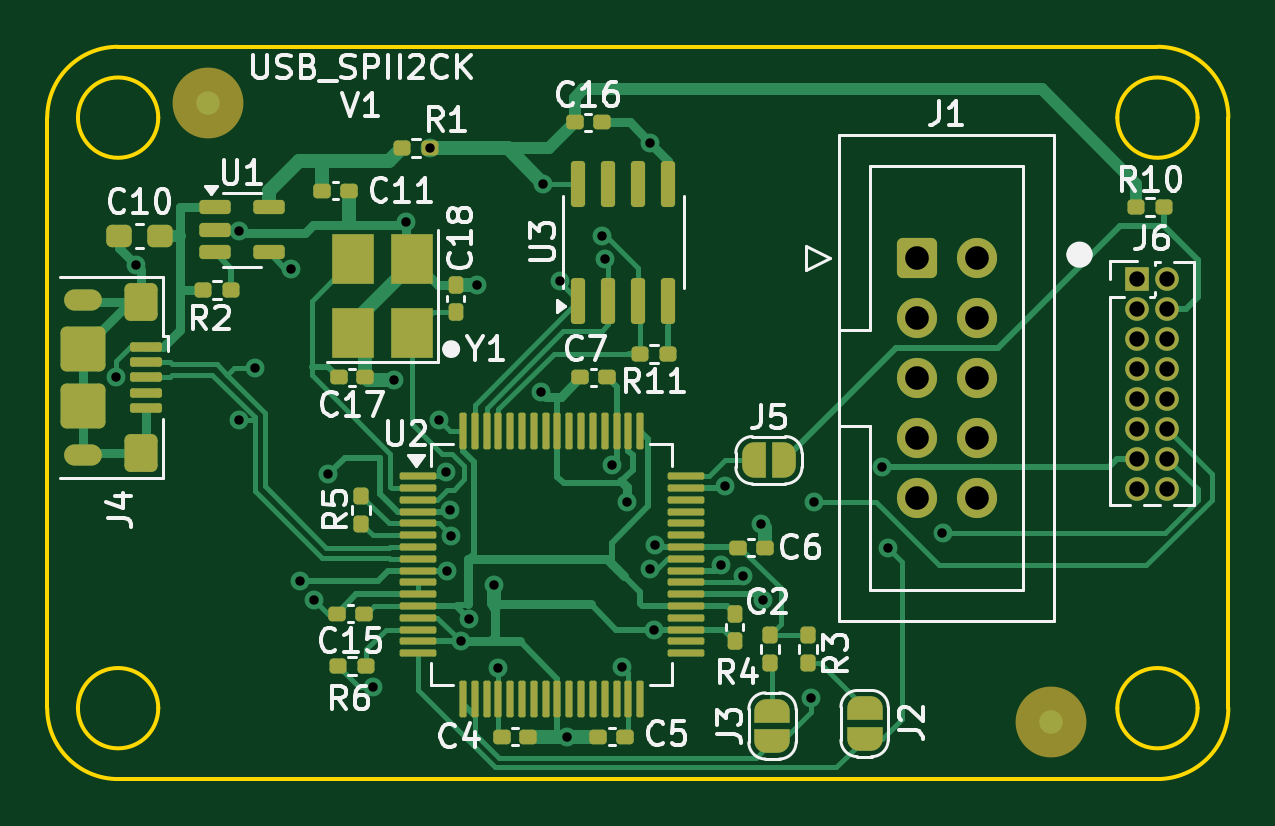
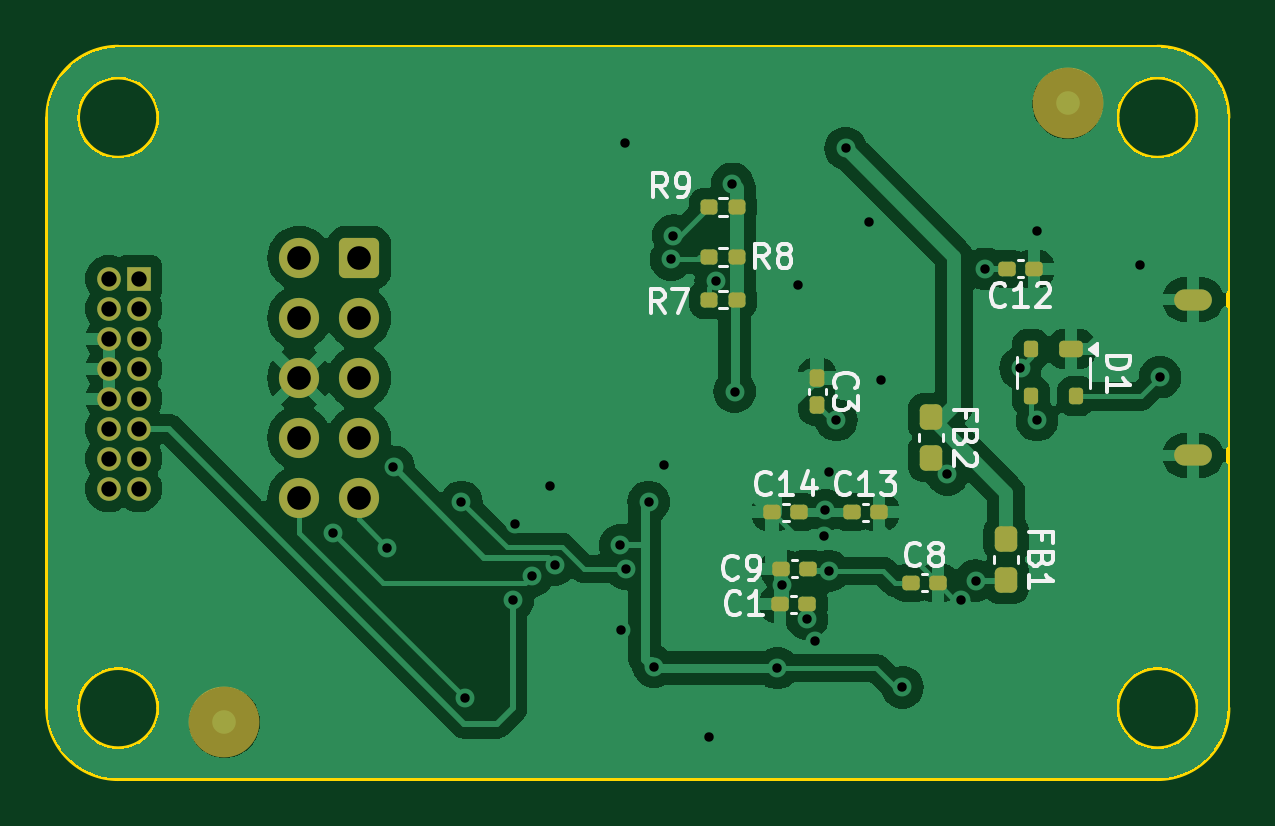
Circuit board: 11 layer files. Board 50.0 x 31.0 mm.
- bottom_copper: USB_SPII2CK-CuBottom.gbr (96338 bytes)
- top_copper: USB_SPII2CK-CuTop.gbr (35240 bytes)
- outline: USB_SPII2CK-EdgeCuts.gbr (1606 bytes)
- bottom_mask: USB_SPII2CK-MaskBottom.gbr (3844 bytes)
- top_mask: USB_SPII2CK-MaskTop.gbr (8794 bytes)
- drill: USB_SPII2CK-NPTH.drl (265 bytes)
- drill: USB_SPII2CK-PTH.drl (1742 bytes)
- paste: USB_SPII2CK-PasteBottom.gbr (2728 bytes)
- paste: USB_SPII2CK-PasteTop.gbr (6614 bytes)
- bottom_silk: USB_SPII2CK-SilkBottom.gbr (24868 bytes)
- top_silk: USB_SPII2CK-SilkTop.gbr (57033 bytes)

=== bottom_copper: USB_SPII2CK-CuBottom.gbr (96338 bytes, source omitted) ===
=== top_copper: USB_SPII2CK-CuTop.gbr (35240 bytes, source omitted) ===
=== outline: USB_SPII2CK-EdgeCuts.gbr ===
%TF.GenerationSoftware,KiCad,Pcbnew,8.0.3*%
%TF.CreationDate,2024-07-22T14:40:56-07:00*%
%TF.ProjectId,USB_SPII2CK,5553425f-5350-4494-9932-434b2e6b6963,rev?*%
%TF.SameCoordinates,Original*%
%TF.FileFunction,Profile,NP*%
%FSLAX46Y46*%
G04 Gerber Fmt 4.6, Leading zero omitted, Abs format (unit mm)*
G04 Created by KiCad (PCBNEW 8.0.3) date 2024-07-22 14:40:56*
%MOMM*%
%LPD*%
G01*
G04 APERTURE LIST*
%TA.AperFunction,Profile*%
%ADD10C,0.160000*%
%TD*%
G04 APERTURE END LIST*
D10*
X127400000Y-86700000D02*
G75*
G02*
X124000000Y-86700000I-1700000J0D01*
G01*
X124000000Y-86700000D02*
G75*
G02*
X127400000Y-86700000I1700000J0D01*
G01*
X122700000Y-111700000D02*
X122700000Y-86700000D01*
X125700000Y-83700000D02*
X169700000Y-83700000D01*
X172700000Y-86700000D02*
X172700000Y-111700000D01*
X122700000Y-86700000D02*
G75*
G02*
X125700000Y-83700000I3000000J0D01*
G01*
X169700000Y-83700000D02*
G75*
G02*
X172700000Y-86700000I0J-3000000D01*
G01*
X169700000Y-114700000D02*
X125700000Y-114700000D01*
X172700000Y-111700000D02*
G75*
G02*
X169700000Y-114700000I-3000000J0D01*
G01*
X125700000Y-114700000D02*
G75*
G02*
X122700000Y-111700000I0J3000000D01*
G01*
X171400000Y-111700000D02*
G75*
G02*
X168000000Y-111700000I-1700000J0D01*
G01*
X168000000Y-111700000D02*
G75*
G02*
X171400000Y-111700000I1700000J0D01*
G01*
X127400000Y-111700000D02*
G75*
G02*
X124000000Y-111700000I-1700000J0D01*
G01*
X124000000Y-111700000D02*
G75*
G02*
X127400000Y-111700000I1700000J0D01*
G01*
X171400000Y-86700000D02*
G75*
G02*
X168000000Y-86700000I-1700000J0D01*
G01*
X168000000Y-86700000D02*
G75*
G02*
X171400000Y-86700000I1700000J0D01*
G01*
M02*

=== bottom_mask: USB_SPII2CK-MaskBottom.gbr ===
%TF.GenerationSoftware,KiCad,Pcbnew,8.0.3*%
%TF.CreationDate,2024-07-22T14:40:56-07:00*%
%TF.ProjectId,USB_SPII2CK,5553425f-5350-4494-9932-434b2e6b6963,rev?*%
%TF.SameCoordinates,Original*%
%TF.FileFunction,Soldermask,Bot*%
%TF.FilePolarity,Negative*%
%FSLAX46Y46*%
G04 Gerber Fmt 4.6, Leading zero omitted, Abs format (unit mm)*
G04 Created by KiCad (PCBNEW 8.0.3) date 2024-07-22 14:40:56*
%MOMM*%
%LPD*%
G01*
G04 APERTURE LIST*
G04 Aperture macros list*
%AMRoundRect*
0 Rectangle with rounded corners*
0 $1 Rounding radius*
0 $2 $3 $4 $5 $6 $7 $8 $9 X,Y pos of 4 corners*
0 Add a 4 corners polygon primitive as box body*
4,1,4,$2,$3,$4,$5,$6,$7,$8,$9,$2,$3,0*
0 Add four circle primitives for the rounded corners*
1,1,$1+$1,$2,$3*
1,1,$1+$1,$4,$5*
1,1,$1+$1,$6,$7*
1,1,$1+$1,$8,$9*
0 Add four rect primitives between the rounded corners*
20,1,$1+$1,$2,$3,$4,$5,0*
20,1,$1+$1,$4,$5,$6,$7,0*
20,1,$1+$1,$6,$7,$8,$9,0*
20,1,$1+$1,$8,$9,$2,$3,0*%
G04 Aperture macros list end*
%ADD10O,1.600000X0.900000*%
%ADD11RoundRect,0.250000X-0.600000X-0.600000X0.600000X-0.600000X0.600000X0.600000X-0.600000X0.600000X0*%
%ADD12C,1.700000*%
%ADD13R,1.000000X1.000000*%
%ADD14O,1.000000X1.000000*%
%ADD15RoundRect,0.155000X0.212500X0.155000X-0.212500X0.155000X-0.212500X-0.155000X0.212500X-0.155000X0*%
%ADD16RoundRect,0.160000X0.197500X0.160000X-0.197500X0.160000X-0.197500X-0.160000X0.197500X-0.160000X0*%
%ADD17C,3.000000*%
%ADD18RoundRect,0.155000X-0.212500X-0.155000X0.212500X-0.155000X0.212500X0.155000X-0.212500X0.155000X0*%
%ADD19RoundRect,0.237500X-0.237500X0.300000X-0.237500X-0.300000X0.237500X-0.300000X0.237500X0.300000X0*%
%ADD20RoundRect,0.155000X-0.155000X0.212500X-0.155000X-0.212500X0.155000X-0.212500X0.155000X0.212500X0*%
%ADD21RoundRect,0.175000X-0.325000X0.175000X-0.325000X-0.175000X0.325000X-0.175000X0.325000X0.175000X0*%
%ADD22RoundRect,0.150000X-0.150000X0.200000X-0.150000X-0.200000X0.150000X-0.200000X0.150000X0.200000X0*%
G04 APERTURE END LIST*
D10*
%TO.C,J4*%
X124200000Y-94400000D03*
X124200000Y-101000000D03*
%TD*%
D11*
%TO.C,J1*%
X159500000Y-92640000D03*
D12*
X162040000Y-92640000D03*
X159500000Y-95180000D03*
X162040000Y-95180000D03*
X159500000Y-97720000D03*
X162040000Y-97720000D03*
X159500000Y-100260000D03*
X162040000Y-100260000D03*
X159500000Y-102800000D03*
X162040000Y-102800000D03*
%TD*%
D13*
%TO.C,J6*%
X168830000Y-93520000D03*
D14*
X170100000Y-93520000D03*
X168830000Y-94790000D03*
X170100000Y-94790000D03*
X168830000Y-96060000D03*
X170100000Y-96060000D03*
X168830000Y-97330000D03*
X170100000Y-97330000D03*
X168830000Y-98600000D03*
X170100000Y-98600000D03*
X168830000Y-99870000D03*
X170100000Y-99870000D03*
X168830000Y-101140000D03*
X170100000Y-101140000D03*
X168830000Y-102410000D03*
X170100000Y-102410000D03*
%TD*%
D15*
%TO.C,C9*%
X141635000Y-105800000D03*
X140500000Y-105800000D03*
%TD*%
%TO.C,C8*%
X136135000Y-106400000D03*
X135000000Y-106400000D03*
%TD*%
%TO.C,C1*%
X141667500Y-107300000D03*
X140532500Y-107300000D03*
%TD*%
D16*
%TO.C,R8*%
X144695000Y-92600000D03*
X143500000Y-92600000D03*
%TD*%
D15*
%TO.C,C14*%
X142000000Y-103400000D03*
X140865000Y-103400000D03*
%TD*%
D17*
%TO.C,FID4*%
X165200000Y-112300000D03*
%TD*%
D18*
%TO.C,C12*%
X130932500Y-93100000D03*
X132067500Y-93100000D03*
%TD*%
D19*
%TO.C,FB1*%
X132100000Y-104537500D03*
X132100000Y-106262500D03*
%TD*%
D17*
%TO.C,FID3*%
X129500000Y-86100000D03*
%TD*%
D20*
%TO.C,C3*%
X140100000Y-97732500D03*
X140100000Y-98867500D03*
%TD*%
D15*
%TO.C,C13*%
X138635000Y-103400000D03*
X137500000Y-103400000D03*
%TD*%
D21*
%TO.C,D1*%
X129350000Y-96500000D03*
D22*
X131050000Y-96500000D03*
X131050000Y-98500000D03*
X129150000Y-98500000D03*
%TD*%
D19*
%TO.C,FB2*%
X135300000Y-99375000D03*
X135300000Y-101100000D03*
%TD*%
D16*
%TO.C,R9*%
X144695000Y-90500000D03*
X143500000Y-90500000D03*
%TD*%
%TO.C,R7*%
X144695000Y-94400000D03*
X143500000Y-94400000D03*
%TD*%
M02*

=== top_mask: USB_SPII2CK-MaskTop.gbr (8794 bytes, source omitted) ===
=== drill: USB_SPII2CK-NPTH.drl ===
M48
; DRILL file {KiCad 8.0.3} date 2024-07-22T14:40:56-0700
; FORMAT={-:-/ absolute / inch / decimal}
; #@! TF.CreationDate,2024-07-22T14:40:56-07:00
; #@! TF.GenerationSoftware,Kicad,Pcbnew,8.0.3
; #@! TF.FileFunction,NonPlated,1,2,NPTH
FMAT,2
INCH
%
G90
G05
M30

=== drill: USB_SPII2CK-PTH.drl ===
M48
; DRILL file {KiCad 8.0.3} date 2024-07-22T14:40:56-0700
; FORMAT={-:-/ absolute / inch / decimal}
; #@! TF.CreationDate,2024-07-22T14:40:56-07:00
; #@! TF.GenerationSoftware,Kicad,Pcbnew,8.0.3
; #@! TF.FileFunction,Plated,1,2,PTH
FMAT,2
INCH
; #@! TA.AperFunction,Plated,PTH,ViaDrill
T1C0.0157
; #@! TA.AperFunction,Plated,PTH,ComponentDrill
T2C0.0197
; #@! TA.AperFunction,Plated,PTH,ComponentDrill
T3C0.0256
; #@! TA.AperFunction,Plated,PTH,ComponentDrill
T4C0.0394
%
G90
G05
T1
X4.9447Y-3.846
X4.9783Y-3.6594
X5.1496Y-3.6024
X5.1496Y-3.9173
X5.1772Y-3.8307
X5.2362Y-3.6654
X5.252Y-4.185
X5.2756Y-4.2165
X5.2992Y-4.0079
X5.3741Y-4.3627
X5.4094Y-3.8504
X5.4291Y-3.5866
X5.4685Y-3.4646
X5.4843Y-3.9173
X5.4961Y-4.0039
X5.4966Y-4.1689
X5.5028Y-4.0674
X5.5039Y-4.1102
X5.5197Y-4.2864
X5.5329Y-4.2488
X5.5472Y-3.6929
X5.5748Y-4.1929
X5.5827Y-4.3307
X5.6535Y-3.8701
X5.6575Y-3.5236
X5.685Y-3.685
X5.6969Y-4.4449
X5.7559Y-3.6102
X5.7598Y-3.6496
X5.7717Y-3.9921
X5.788Y-4.3283
X5.7967Y-4.0538
X5.8346Y-4.1654
X5.8361Y-3.4552
X5.8425Y-4.2677
X5.844Y-4.1259
X5.9534Y-4.1585
X5.9606Y-4.0276
X5.9908Y-4.1772
X6.0197Y-4.0906
X6.0236Y-4.2175
X6.1032Y-4.3812
X6.1089Y-4.0538
X6.2222Y-3.9954
X6.2323Y-4.1299
X6.3228Y-4.1063
T3
X6.6469Y-3.6819
X6.6469Y-3.7319
X6.6469Y-3.7819
X6.6469Y-3.8319
X6.6469Y-3.8819
X6.6469Y-3.9319
X6.6469Y-3.9819
X6.6469Y-4.0319
X6.6969Y-3.6819
X6.6969Y-3.7319
X6.6969Y-3.7819
X6.6969Y-3.8319
X6.6969Y-3.8819
X6.6969Y-3.9319
X6.6969Y-3.9819
X6.6969Y-4.0319
T4
X6.2795Y-3.6472
X6.2795Y-3.7472
X6.2795Y-3.8472
X6.2795Y-3.9472
X6.2795Y-4.0472
X6.3795Y-3.6472
X6.3795Y-3.7472
X6.3795Y-3.8472
X6.3795Y-3.9472
X6.3795Y-4.0472
T2
G00X4.876Y-3.7165
M15
G01X4.9035Y-3.7165
M16
G05
G00X4.876Y-3.9764
M15
G01X4.9035Y-3.9764
M16
G05
M30

=== paste: USB_SPII2CK-PasteBottom.gbr (2728 bytes, source withheld) ===
=== paste: USB_SPII2CK-PasteTop.gbr (6614 bytes, source omitted) ===
=== bottom_silk: USB_SPII2CK-SilkBottom.gbr (24868 bytes, source omitted) ===
=== top_silk: USB_SPII2CK-SilkTop.gbr (57033 bytes, source omitted) ===
